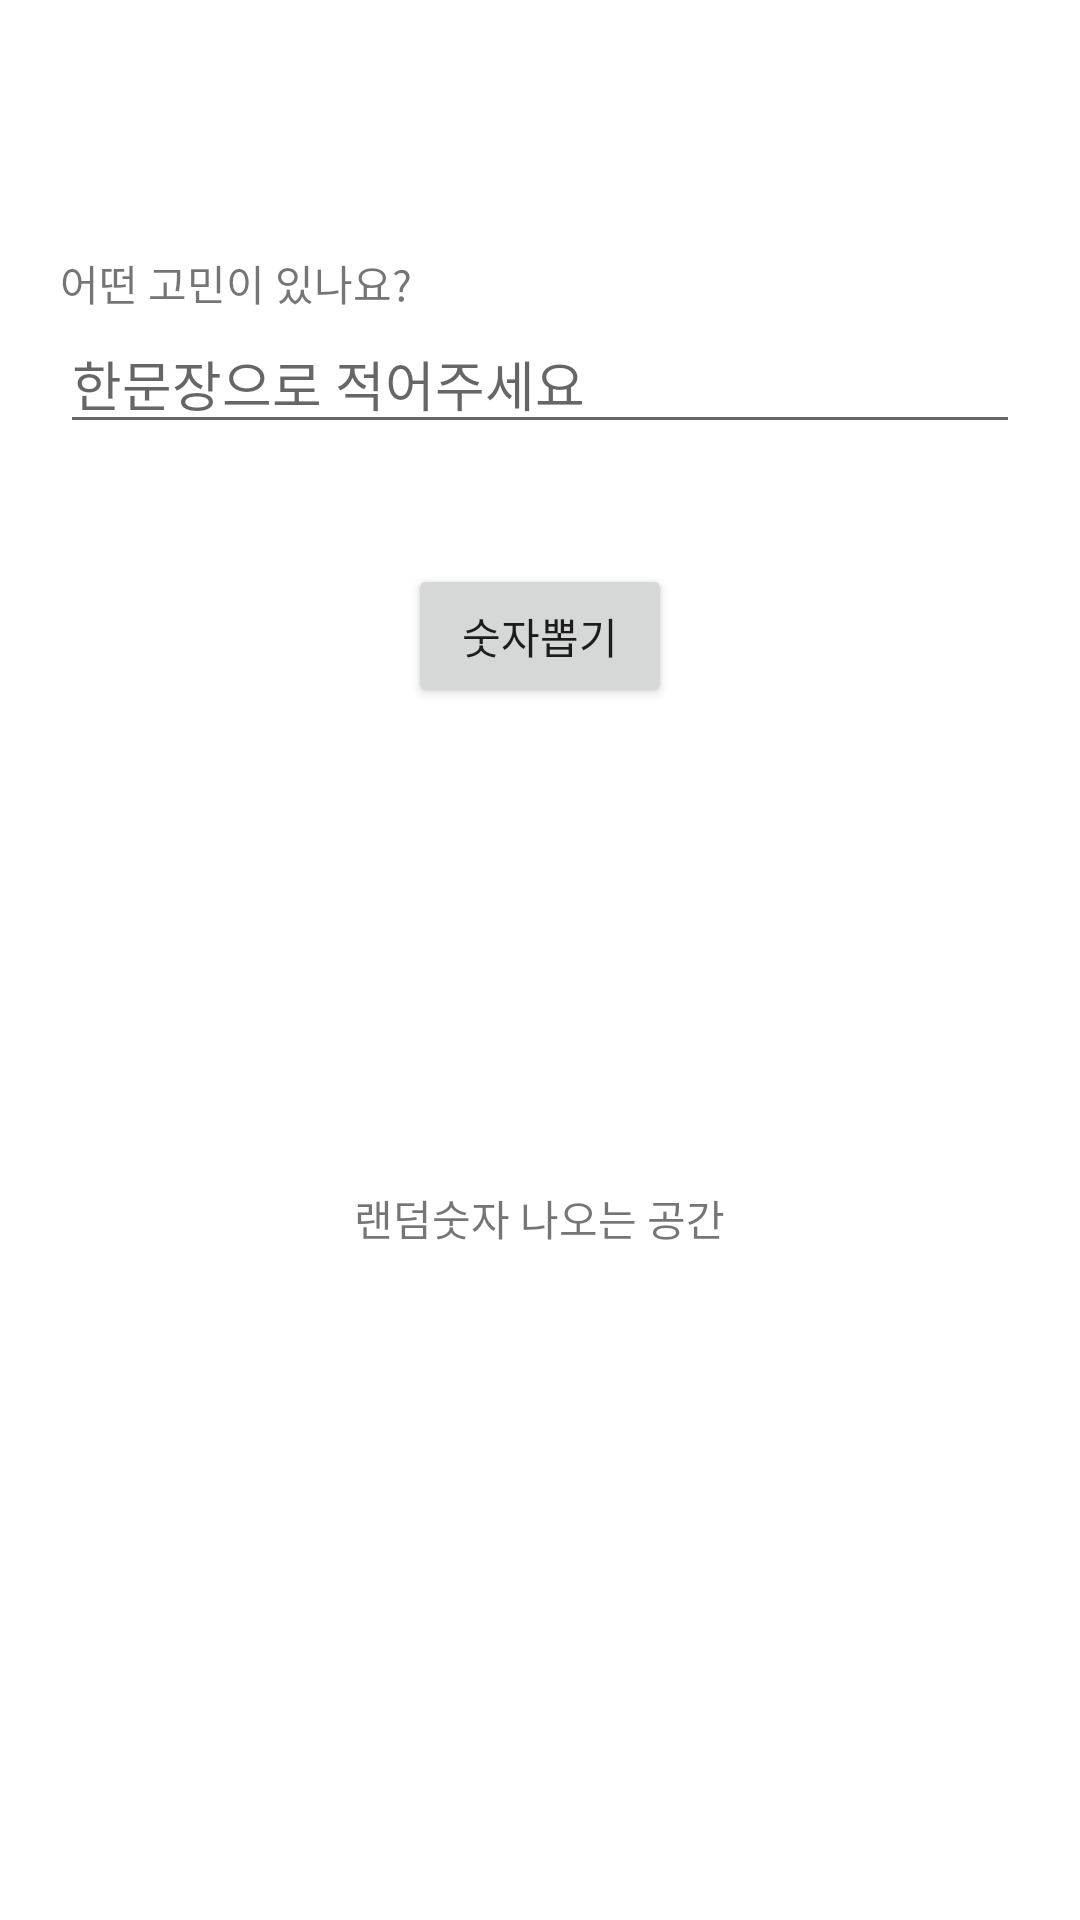

Layout XML and referenced resources for this Android screen:
<!-- AndroidManifest.xml: application theme Theme.Yut_fortune -->
<!-- res/layout/activity_main.xml -->
<?xml version="1.0" encoding="utf-8"?>
<LinearLayout
    xmlns:android="http://schemas.android.com/apk/res/android"
    xmlns:app="http://schemas.android.com/apk/res-auto"
    xmlns:tools="http://schemas.android.com/tools"
    android:layout_width="match_parent"
    android:layout_height="match_parent"
    android:orientation="vertical"
    android:padding="20dp"
    android:gravity="center_vertical"
    tools:context=".MainActivity">

    <TextView
        android:layout_width="match_parent"
        android:layout_height="wrap_content"
        android:text="어떤 고민이 있나요?"/>

    <EditText
        android:id="@+id/questionEdt"
        android:layout_width="match_parent"
        android:layout_height="wrap_content"
        android:singleLine="true"
        android:hint="한문장으로 적어주세요"/>

    <Button
    android:id="@+id/randomBtn"
    android:layout_marginTop="40dp"
    android:layout_width="wrap_content"
    android:layout_height="wrap_content"
    android:layout_gravity="center"
    android:text="숫자뽑기"/>


    <LinearLayout
    android:layout_width="match_parent"
    android:layout_height="300dp"
    android:orientation="horizontal"
    android:layout_marginTop="20dp"
    android:gravity="center">

        <TextView
        android:layout_width="wrap_content"
        android:layout_height="wrap_content"
        android:text="랜덤숫자 나오는 공간"/>

    </LinearLayout>



</LinearLayout>
<!-- resources referenced by this layout -->
<resources>
  <style name="Theme.Yut_fortune" parent="Theme.MaterialComponents.DayNight.DarkActionBar">
          
          <item name="colorPrimary">@color/purple_500</item>
          <item name="colorPrimaryVariant">@color/purple_700</item>
          <item name="colorOnPrimary">@color/white</item>
          
          <item name="colorSecondary">@color/teal_200</item>
          <item name="colorSecondaryVariant">@color/teal_700</item>
          <item name="colorOnSecondary">@color/black</item>
          
          <item name="android:statusBarColor" tools:targetApi="l">?attr/colorPrimaryVariant</item>
          
      </style>
  <color name="purple_500">#FF6200EE</color>
  <color name="purple_700">#FF3700B3</color>
  <color name="white">#FFFFFFFF</color>
  <color name="teal_200">#FF03DAC5</color>
  <color name="teal_700">#FF018786</color>
  <color name="black">#FF000000</color>
</resources>
